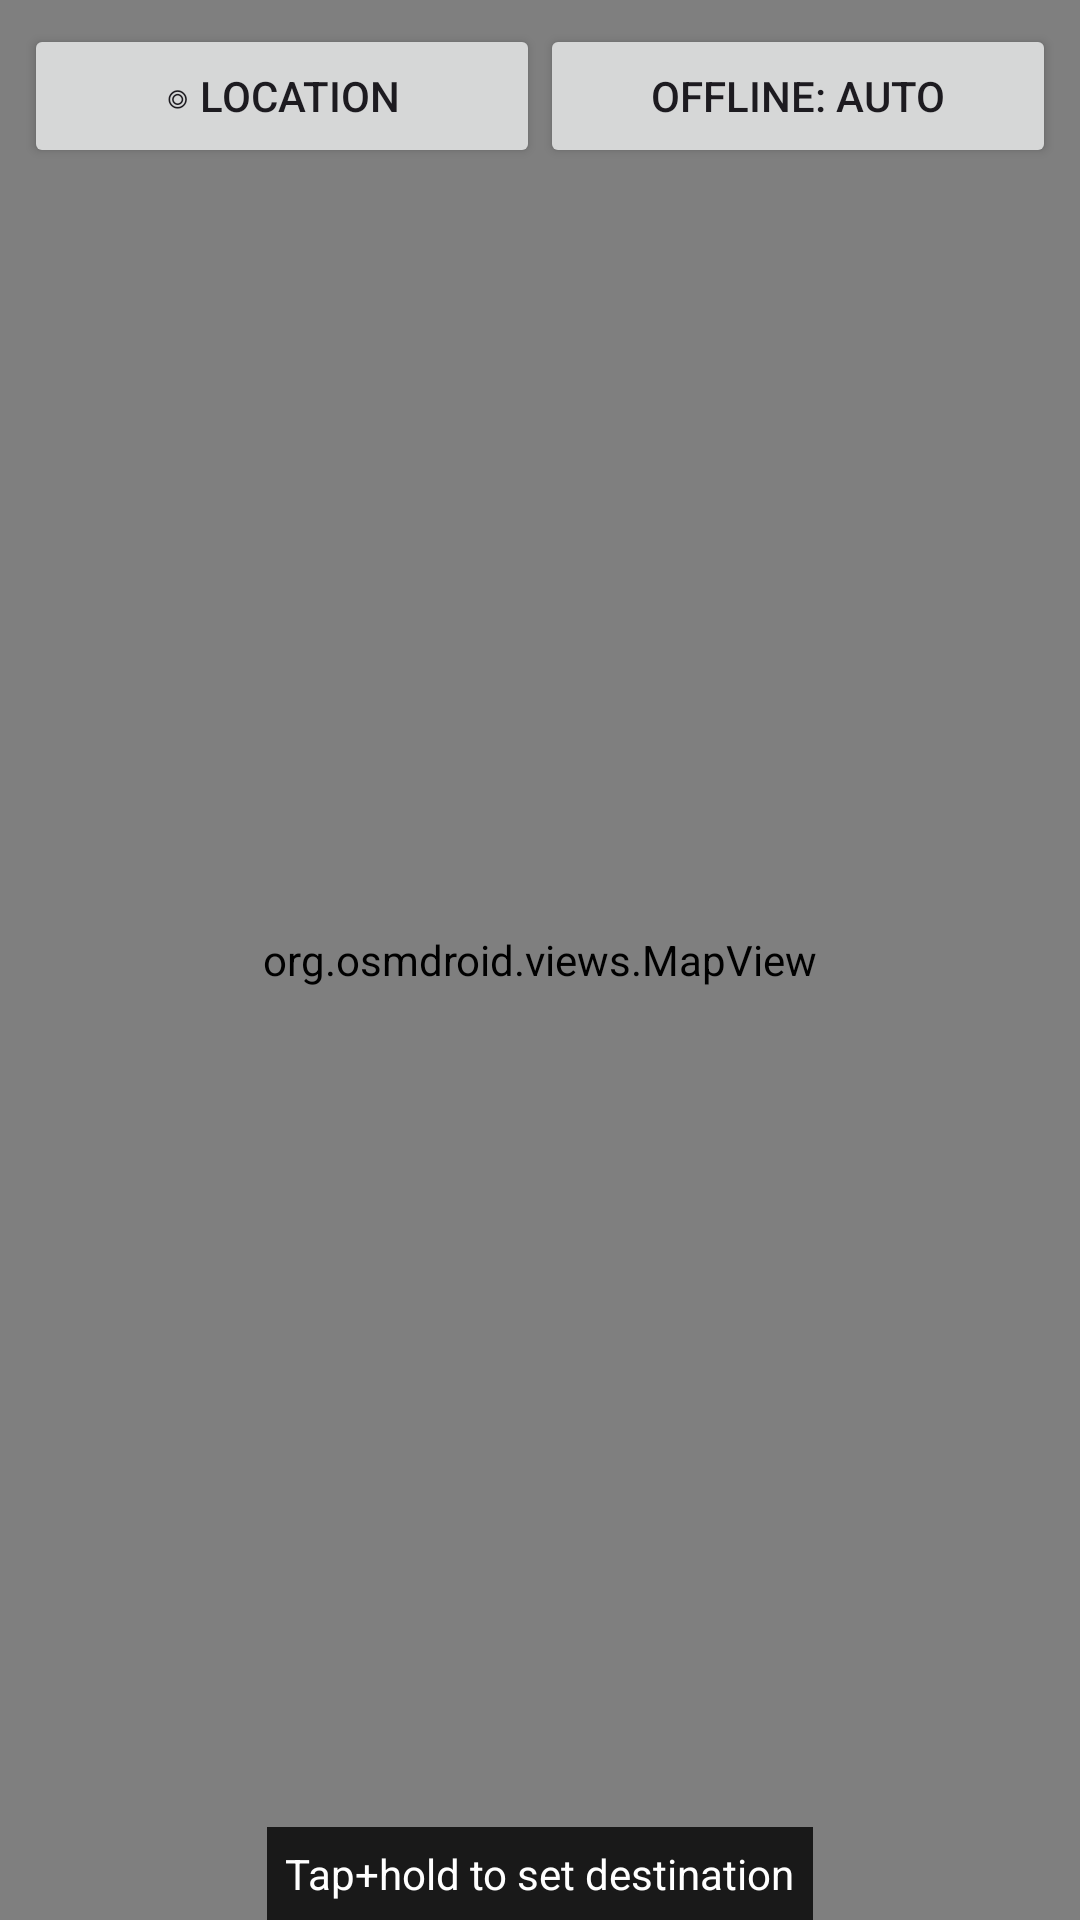

The Android layout XML behind this screen, and the referenced resources:
<!-- AndroidManifest.xml: application theme Theme.OfflineMapTracker -->
<!-- res/layout/fragment_map.xml -->
<?xml version="1.0" encoding="utf-8"?>
<FrameLayout xmlns:android="http://schemas.android.com/apk/res/android"
    android:layout_width="match_parent"
    android:layout_height="match_parent">
    <org.osmdroid.views.MapView
        android:id="@+id/mapview"
        android:layout_width="match_parent"
        android:layout_height="match_parent" />
    <LinearLayout
        android:layout_width="match_parent"
        android:layout_height="wrap_content"
        android:orientation="horizontal"
        android:padding="8dp">
        <Button android:id="@+id/btn_my_location" android:layout_width="0dp" android:layout_weight="1"
            android:layout_height="wrap_content" android:text="◎ Location" />
        <Button android:id="@+id/btn_toggle_offline" android:layout_width="0dp" android:layout_weight="1"
            android:layout_height="wrap_content" android:text="Offline: Auto" />
    </LinearLayout>
    <TextView android:id="@+id/tv_map_status"
        android:layout_width="wrap_content" android:layout_height="wrap_content"
        android:layout_gravity="bottom|center_horizontal"
        android:background="#CC000000" android:textColor="#FFFFFF"
        android:padding="6dp" android:text="Tap+hold to set destination" />
</FrameLayout>
<!-- resources referenced by this layout -->
<resources>
  <style name="Theme.OfflineMapTracker" parent="Theme.Material3.DayNight.NoActionBar">
          <item name="colorPrimary">@color/teal_700</item>
      </style>
  <color name="teal_700">#018786</color>
</resources>
